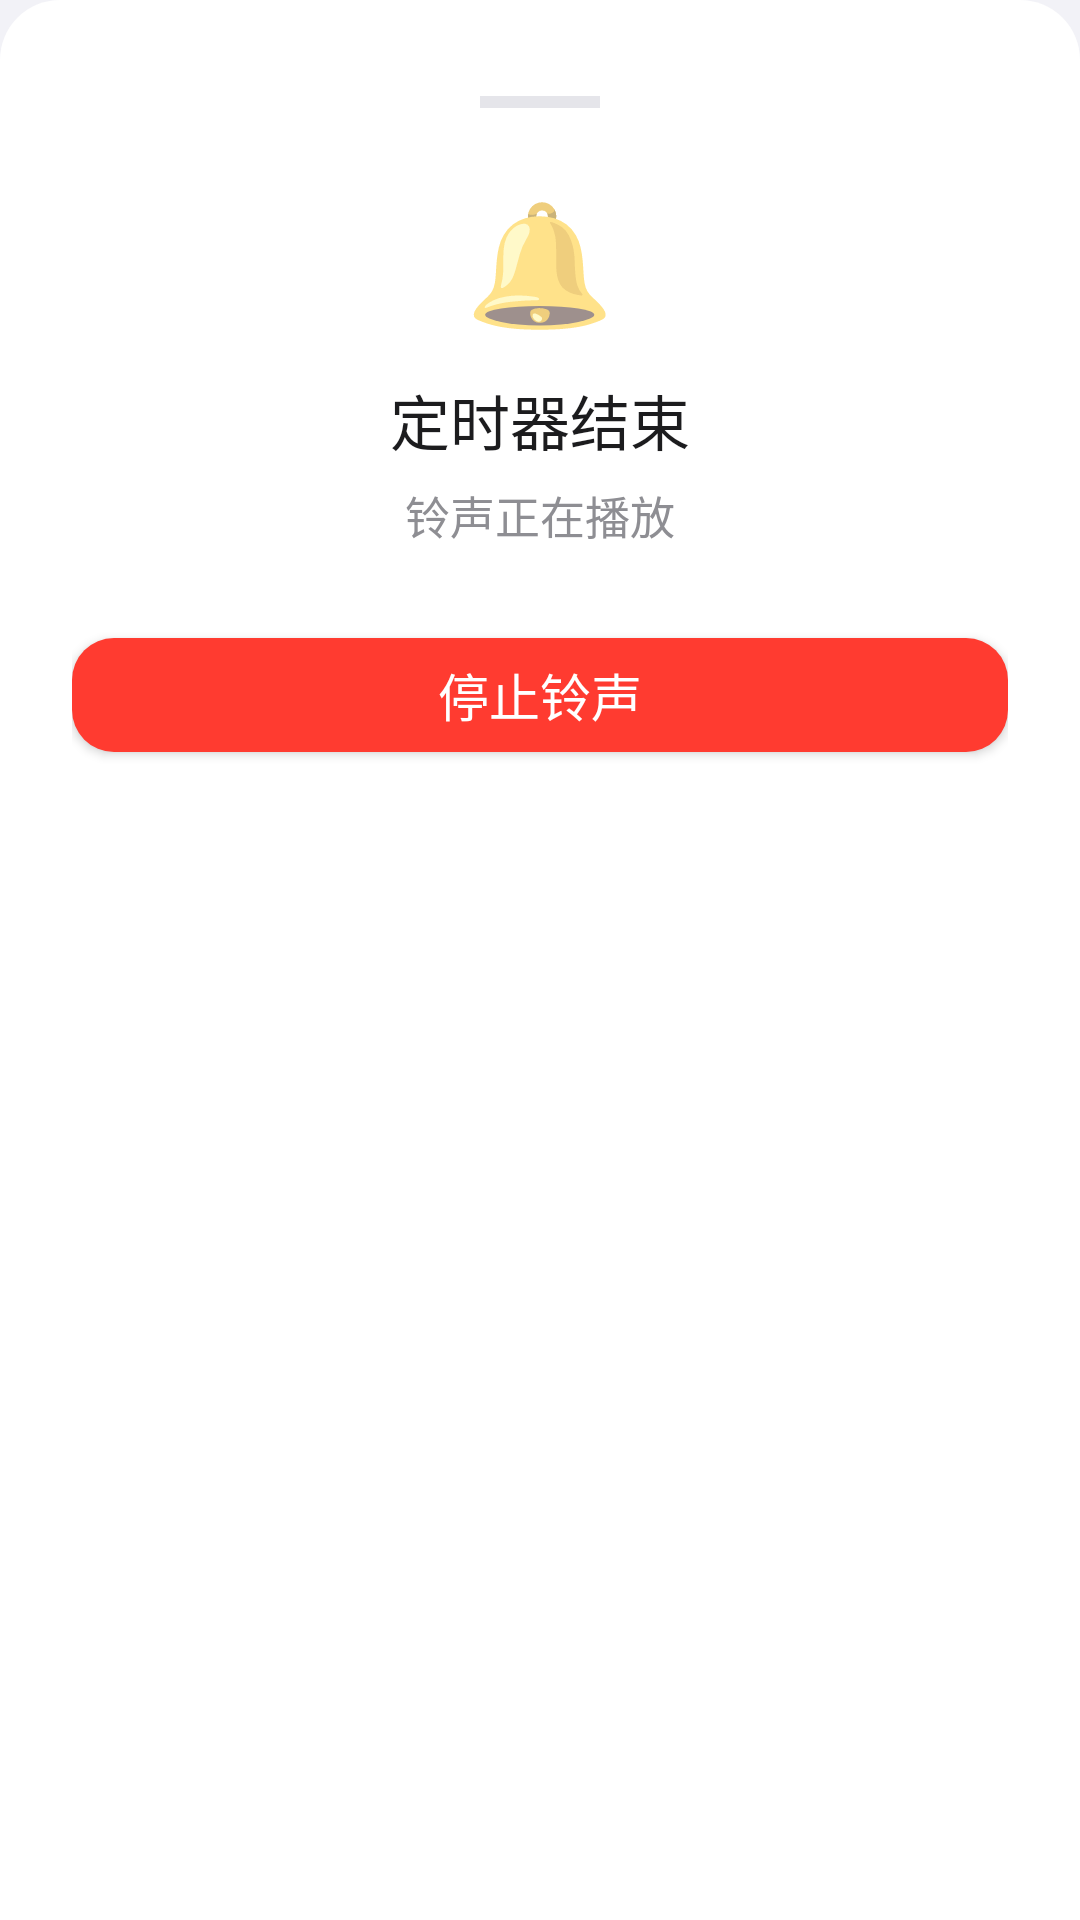

Here is an Android app screen rendered from its layout file. Give the layout XML and the strings, colors and styles it references.
<!-- AndroidManifest.xml: application theme Theme.SleepTimer -->
<!-- res/layout/dialog_ringtone.xml -->
<?xml version="1.0" encoding="utf-8"?>
<LinearLayout xmlns:android="http://schemas.android.com/apk/res/android"
    android:layout_width="match_parent"
    android:layout_height="wrap_content"
    android:orientation="vertical"
    android:gravity="center_horizontal"
    android:paddingHorizontal="24dp"
    android:paddingTop="32dp"
    android:paddingBottom="24dp"
    android:background="@drawable/bg_ringtone_dialog">

    
    <View
        android:layout_width="40dp"
        android:layout_height="4dp"
        android:background="@color/fill_secondary"
        android:layout_marginBottom="24dp" />

    <TextView
        android:layout_width="wrap_content"
        android:layout_height="wrap_content"
        android:text="🔔"
        android:textSize="40sp" />

    <TextView
        android:layout_width="wrap_content"
        android:layout_height="wrap_content"
        android:layout_marginTop="12dp"
        android:text="定时器结束"
        android:textSize="20sp"
        android:textColor="@color/label_primary"
        android:fontFamily="sans-serif-medium" />

    <TextView
        android:layout_width="wrap_content"
        android:layout_height="wrap_content"
        android:layout_marginTop="6dp"
        android:text="铃声正在播放"
        android:textSize="15sp"
        android:textColor="@color/label_secondary" />

    <com.google.android.material.button.MaterialButton
        android:id="@+id/btnStopRingtone"
        android:layout_width="match_parent"
        android:layout_height="50dp"
        android:layout_marginTop="24dp"
        android:text="停止铃声"
        android:textAllCaps="false"
        app:cornerRadius="14dp"
        app:backgroundTint="@color/system_red"
        app:elevation="0dp"
        xmlns:app="http://schemas.android.com/apk/res-auto" />

</LinearLayout>
<!-- resources referenced by this layout -->
<resources>
  <color name="fill_secondary">#E5E5EA</color>
  <color name="label_primary">#1C1C1E</color>
  <color name="label_secondary">#8E8E93</color>
  <color name="system_red">#FF3B30</color>
  <!-- drawable bg_ringtone_dialog (drawable) -->
  <?xml version="1.0" encoding="utf-8"?>
  <shape xmlns:android="http://schemas.android.com/apk/res/android">
      <solid android:color="@color/card_background" />
      <corners android:topLeftRadius="20dp" android:topRightRadius="20dp" />
  </shape>
  <style name="Theme.SleepTimer" parent="Theme.MaterialComponents.Light.NoActionBar">
          <item name="colorPrimary">@color/system_blue</item>
          <item name="colorPrimaryVariant">@color/system_blue</item>
          <item name="colorOnPrimary">@android:color/white</item>
          <item name="colorSecondary">@color/system_blue</item>
          <item name="colorOnSecondary">@android:color/white</item>
          <item name="android:windowBackground">@drawable/bg_main</item>
          <item name="android:statusBarColor">@android:color/transparent</item>
          <item name="android:navigationBarColor">@android:color/transparent</item>
          <item name="android:windowLightStatusBar">true</item>
          <item name="android:textColorPrimary">@color/label_primary</item>
          <item name="android:textColorSecondary">@color/label_secondary</item>
          <item name="materialButtonStyle">@style/SleepTimer.Button</item>
      </style>
  <color name="card_background">#FFFFFF</color>
  <color name="system_blue">#007AFF</color>
  <!-- drawable bg_main (drawable) -->
  <?xml version="1.0" encoding="utf-8"?>
  <shape xmlns:android="http://schemas.android.com/apk/res/android">
      <solid android:color="@color/system_background" />
  </shape>
  <style name="SleepTimer.Button" parent="Widget.MaterialComponents.Button">
          <item name="cornerRadius">14dp</item>
          <item name="android:textAllCaps">false</item>
          <item name="android:letterSpacing">0</item>
          <item name="android:fontFamily">sans-serif-medium</item>
          <item name="backgroundTint">@color/system_blue</item>
          <item name="android:textColor">@android:color/white</item>
          <item name="android:textSize">17sp</item>
          <item name="elevation">0dp</item>
      </style>
  <color name="system_background">#F2F2F7</color>
</resources>
